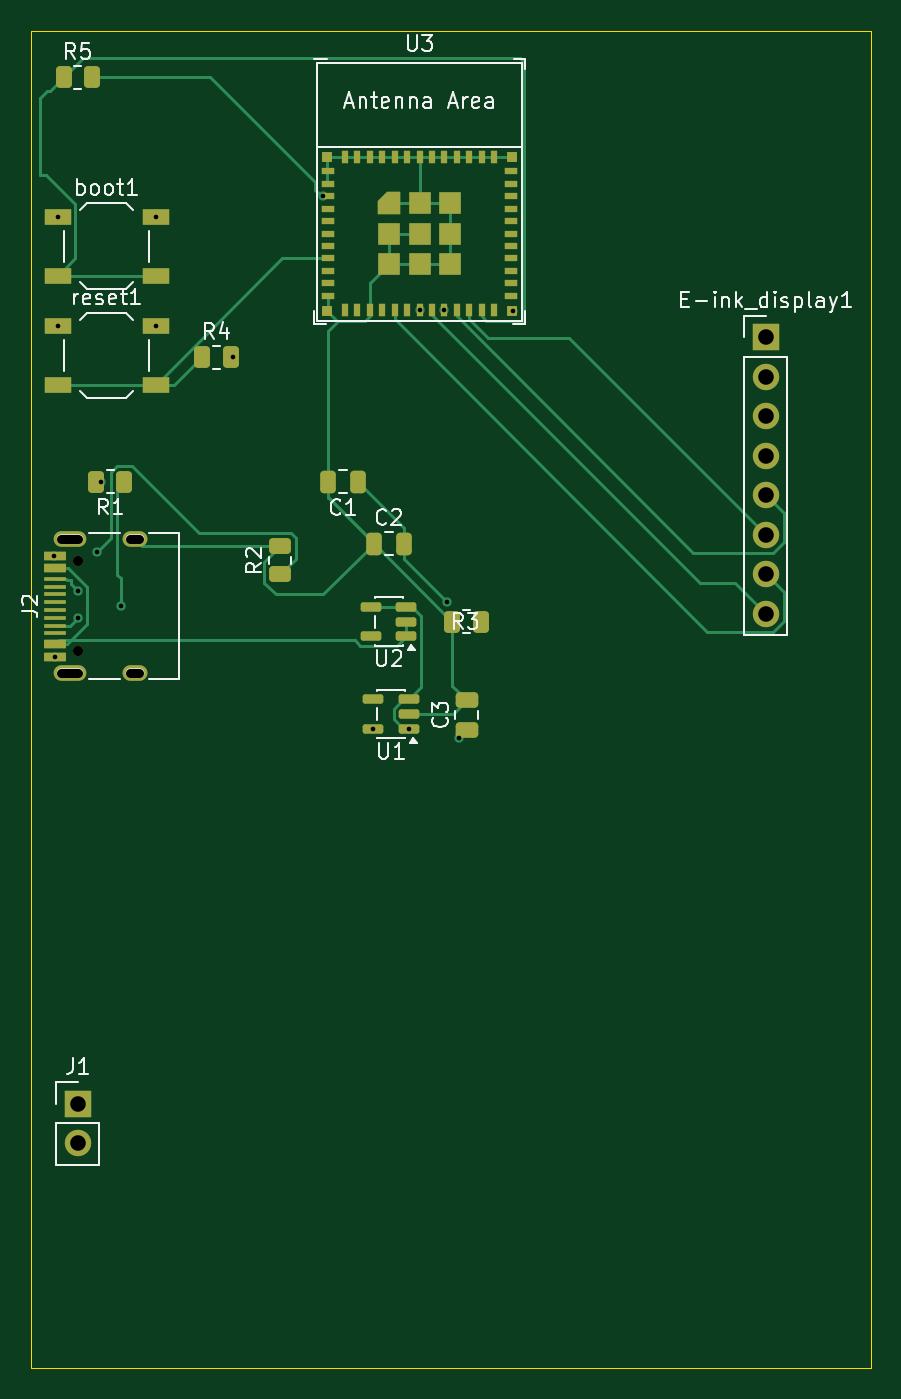
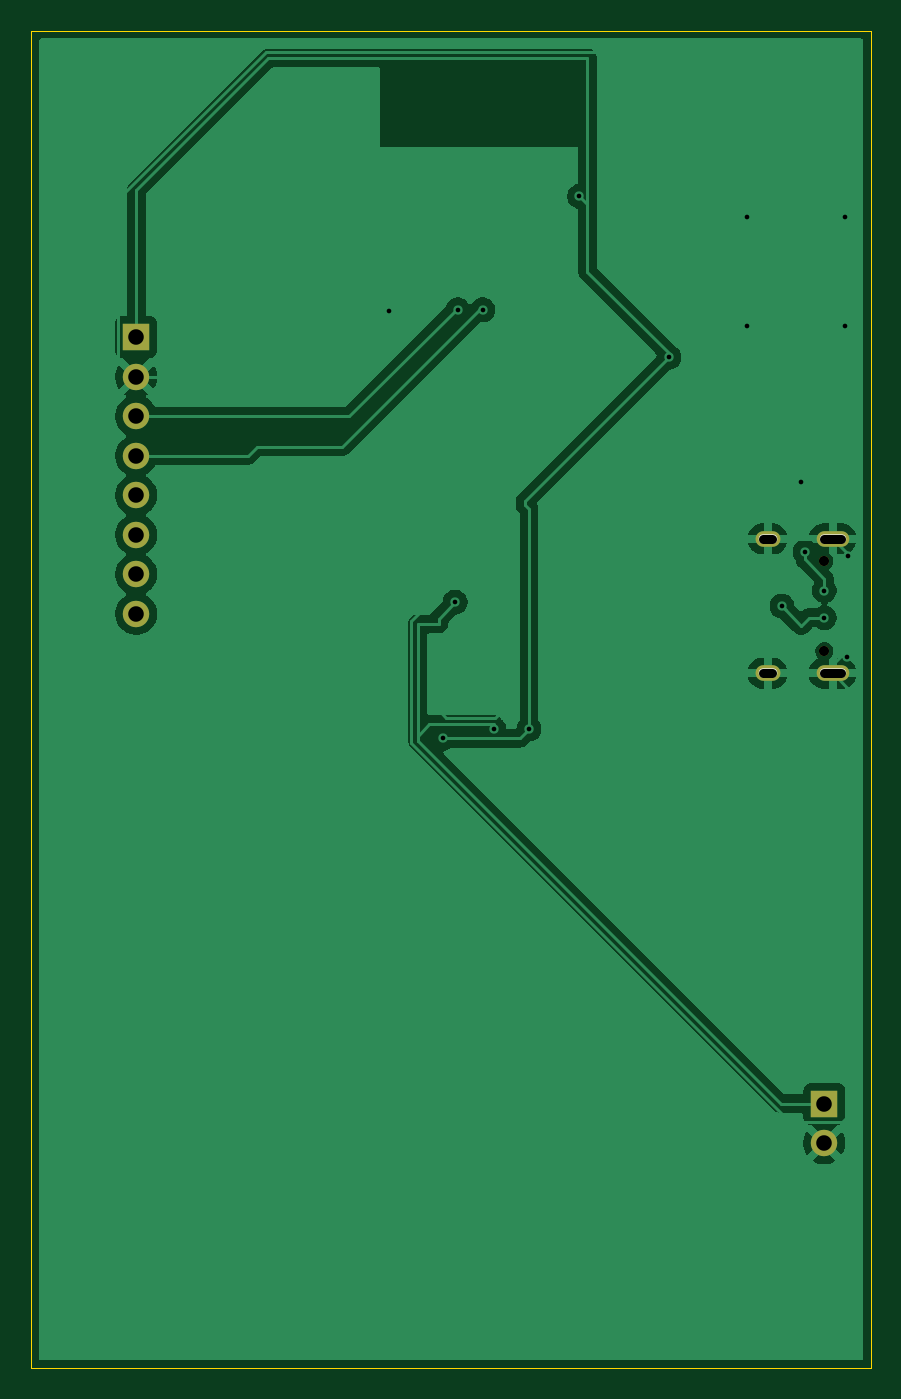
Circuit board: 10 layer files. Board 54.0 x 86.0 mm.
- bottom_copper: Digital ID Card pcb-B_Cu.gbr (48656 bytes)
- bottom_mask: Digital ID Card pcb-B_Mask.gbr (1586 bytes)
- paste: Digital ID Card pcb-B_Paste.gbr (959 bytes)
- bottom_silk: Digital ID Card pcb-B_Silkscreen.gbr (960 bytes)
- outline: Digital ID Card pcb-Edge_Cuts.gbr (1113 bytes)
- top_copper: Digital ID Card pcb-F_Cu.gbr (19123 bytes)
- top_mask: Digital ID Card pcb-F_Mask.gbr (6259 bytes)
- paste: Digital ID Card pcb-F_Paste.gbr (5644 bytes)
- top_silk: Digital ID Card pcb-F_Silkscreen.gbr (31583 bytes)
- drill: Digital ID Card pcb.drl (1076 bytes)

=== bottom_copper: Digital ID Card pcb-B_Cu.gbr (48656 bytes, source omitted) ===
=== bottom_mask: Digital ID Card pcb-B_Mask.gbr ===
%TF.GenerationSoftware,KiCad,Pcbnew,9.0.6*%
%TF.CreationDate,2026-07-21T02:03:05+05:30*%
%TF.ProjectId,Digital ID Card pcb,44696769-7461-46c2-9049-442043617264,rev?*%
%TF.SameCoordinates,Original*%
%TF.FileFunction,Soldermask,Bot*%
%TF.FilePolarity,Negative*%
%FSLAX46Y46*%
G04 Gerber Fmt 4.6, Leading zero omitted, Abs format (unit mm)*
G04 Created by KiCad (PCBNEW 9.0.6) date 2026-07-21 02:03:05*
%MOMM*%
%LPD*%
G01*
G04 APERTURE LIST*
%ADD10C,0.650000*%
%ADD11O,2.100000X1.000000*%
%ADD12O,1.600000X1.000000*%
%ADD13R,1.700000X1.700000*%
%ADD14C,1.700000*%
%ADD15C,0.350000*%
%ADD16O,1.700000X0.600000*%
%ADD17O,1.200000X0.600000*%
G04 APERTURE END LIST*
D10*
%TO.C,J2*%
X70000000Y-63890000D03*
X70000000Y-58110000D03*
D11*
X69470000Y-65320000D03*
D12*
X73650000Y-65320000D03*
D11*
X69470000Y-56680000D03*
D12*
X73650000Y-56680000D03*
%TD*%
D13*
%TO.C,J1*%
X70000000Y-93000000D03*
D14*
X70000000Y-95540000D03*
%TD*%
D13*
%TO.C,E-ink_display1*%
X114250000Y-43710000D03*
D14*
X114250000Y-46250000D03*
X114250000Y-48790000D03*
X114250000Y-51330000D03*
X114250000Y-53870000D03*
X114250000Y-56410000D03*
X114250000Y-58950000D03*
X114250000Y-61490000D03*
%TD*%
D15*
X70000000Y-63890000D03*
X70000000Y-58110000D03*
D16*
X69470000Y-65320000D03*
D17*
X73650000Y-65320000D03*
D16*
X69470000Y-56680000D03*
D17*
X73650000Y-56680000D03*
D15*
X70000000Y-93000000D03*
X70000000Y-95540000D03*
X114250000Y-43710000D03*
X114250000Y-46250000D03*
X114250000Y-48790000D03*
X114250000Y-51330000D03*
X114250000Y-53870000D03*
X114250000Y-56410000D03*
X114250000Y-58950000D03*
X114250000Y-61490000D03*
M02*

=== paste: Digital ID Card pcb-B_Paste.gbr ===
%TF.GenerationSoftware,KiCad,Pcbnew,9.0.6*%
%TF.CreationDate,2026-07-21T02:03:05+05:30*%
%TF.ProjectId,Digital ID Card pcb,44696769-7461-46c2-9049-442043617264,rev?*%
%TF.SameCoordinates,Original*%
%TF.FileFunction,Paste,Bot*%
%TF.FilePolarity,Positive*%
%FSLAX46Y46*%
G04 Gerber Fmt 4.6, Leading zero omitted, Abs format (unit mm)*
G04 Created by KiCad (PCBNEW 9.0.6) date 2026-07-21 02:03:05*
%MOMM*%
%LPD*%
G01*
G04 APERTURE LIST*
%ADD10C,0.350000*%
%ADD11O,1.700000X0.600000*%
%ADD12O,1.200000X0.600000*%
G04 APERTURE END LIST*
D10*
X70000000Y-63890000D03*
X70000000Y-58110000D03*
D11*
X69470000Y-65320000D03*
D12*
X73650000Y-65320000D03*
D11*
X69470000Y-56680000D03*
D12*
X73650000Y-56680000D03*
D10*
X70000000Y-93000000D03*
X70000000Y-95540000D03*
X114250000Y-43710000D03*
X114250000Y-46250000D03*
X114250000Y-48790000D03*
X114250000Y-51330000D03*
X114250000Y-53870000D03*
X114250000Y-56410000D03*
X114250000Y-58950000D03*
X114250000Y-61490000D03*
M02*

=== bottom_silk: Digital ID Card pcb-B_Silkscreen.gbr ===
%TF.GenerationSoftware,KiCad,Pcbnew,9.0.6*%
%TF.CreationDate,2026-07-21T02:03:05+05:30*%
%TF.ProjectId,Digital ID Card pcb,44696769-7461-46c2-9049-442043617264,rev?*%
%TF.SameCoordinates,Original*%
%TF.FileFunction,Legend,Bot*%
%TF.FilePolarity,Positive*%
%FSLAX46Y46*%
G04 Gerber Fmt 4.6, Leading zero omitted, Abs format (unit mm)*
G04 Created by KiCad (PCBNEW 9.0.6) date 2026-07-21 02:03:05*
%MOMM*%
%LPD*%
G01*
G04 APERTURE LIST*
%ADD10C,0.350000*%
%ADD11O,1.700000X0.600000*%
%ADD12O,1.200000X0.600000*%
G04 APERTURE END LIST*
D10*
X70000000Y-63890000D03*
X70000000Y-58110000D03*
D11*
X69470000Y-65320000D03*
D12*
X73650000Y-65320000D03*
D11*
X69470000Y-56680000D03*
D12*
X73650000Y-56680000D03*
D10*
X70000000Y-93000000D03*
X70000000Y-95540000D03*
X114250000Y-43710000D03*
X114250000Y-46250000D03*
X114250000Y-48790000D03*
X114250000Y-51330000D03*
X114250000Y-53870000D03*
X114250000Y-56410000D03*
X114250000Y-58950000D03*
X114250000Y-61490000D03*
M02*

=== outline: Digital ID Card pcb-Edge_Cuts.gbr ===
%TF.GenerationSoftware,KiCad,Pcbnew,9.0.6*%
%TF.CreationDate,2026-07-21T02:03:05+05:30*%
%TF.ProjectId,Digital ID Card pcb,44696769-7461-46c2-9049-442043617264,rev?*%
%TF.SameCoordinates,Original*%
%TF.FileFunction,Profile,NP*%
%FSLAX46Y46*%
G04 Gerber Fmt 4.6, Leading zero omitted, Abs format (unit mm)*
G04 Created by KiCad (PCBNEW 9.0.6) date 2026-07-21 02:03:05*
%MOMM*%
%LPD*%
G01*
G04 APERTURE LIST*
%TA.AperFunction,Profile*%
%ADD10C,0.050000*%
%TD*%
%ADD11C,0.350000*%
%ADD12O,1.700000X0.600000*%
%ADD13O,1.200000X0.600000*%
G04 APERTURE END LIST*
D10*
X67000000Y-24000000D02*
X121000000Y-24000000D01*
X121000000Y-110000000D01*
X67000000Y-110000000D01*
X67000000Y-24000000D01*
D11*
X70000000Y-63890000D03*
X70000000Y-58110000D03*
D12*
X69470000Y-65320000D03*
D13*
X73650000Y-65320000D03*
D12*
X69470000Y-56680000D03*
D13*
X73650000Y-56680000D03*
D11*
X70000000Y-93000000D03*
X70000000Y-95540000D03*
X114250000Y-43710000D03*
X114250000Y-46250000D03*
X114250000Y-48790000D03*
X114250000Y-51330000D03*
X114250000Y-53870000D03*
X114250000Y-56410000D03*
X114250000Y-58950000D03*
X114250000Y-61490000D03*
M02*

=== top_copper: Digital ID Card pcb-F_Cu.gbr (19123 bytes, source omitted) ===
=== top_mask: Digital ID Card pcb-F_Mask.gbr (6259 bytes, source omitted) ===
=== paste: Digital ID Card pcb-F_Paste.gbr ===
%TF.GenerationSoftware,KiCad,Pcbnew,9.0.6*%
%TF.CreationDate,2026-07-21T02:03:05+05:30*%
%TF.ProjectId,Digital ID Card pcb,44696769-7461-46c2-9049-442043617264,rev?*%
%TF.SameCoordinates,Original*%
%TF.FileFunction,Paste,Top*%
%TF.FilePolarity,Positive*%
%FSLAX46Y46*%
G04 Gerber Fmt 4.6, Leading zero omitted, Abs format (unit mm)*
G04 Created by KiCad (PCBNEW 9.0.6) date 2026-07-21 02:03:05*
%MOMM*%
%LPD*%
G01*
G04 APERTURE LIST*
G04 Aperture macros list*
%AMRoundRect*
0 Rectangle with rounded corners*
0 $1 Rounding radius*
0 $2 $3 $4 $5 $6 $7 $8 $9 X,Y pos of 4 corners*
0 Add a 4 corners polygon primitive as box body*
4,1,4,$2,$3,$4,$5,$6,$7,$8,$9,$2,$3,0*
0 Add four circle primitives for the rounded corners*
1,1,$1+$1,$2,$3*
1,1,$1+$1,$4,$5*
1,1,$1+$1,$6,$7*
1,1,$1+$1,$8,$9*
0 Add four rect primitives between the rounded corners*
20,1,$1+$1,$2,$3,$4,$5,0*
20,1,$1+$1,$4,$5,$6,$7,0*
20,1,$1+$1,$6,$7,$8,$9,0*
20,1,$1+$1,$8,$9,$2,$3,0*%
%AMFreePoly0*
4,1,6,0.725000,-0.725000,-0.725000,-0.725000,-0.725000,0.125000,-0.125000,0.725000,0.725000,0.725000,0.725000,-0.725000,0.725000,-0.725000,$1*%
G04 Aperture macros list end*
%ADD10RoundRect,0.250000X0.262500X0.450000X-0.262500X0.450000X-0.262500X-0.450000X0.262500X-0.450000X0*%
%ADD11R,0.800000X0.400000*%
%ADD12R,0.400000X0.800000*%
%ADD13FreePoly0,0.000000*%
%ADD14R,1.450000X1.450000*%
%ADD15R,0.700000X0.700000*%
%ADD16R,1.450000X0.600000*%
%ADD17R,1.450000X0.300000*%
%ADD18R,1.700000X1.000000*%
%ADD19RoundRect,0.250000X0.475000X-0.250000X0.475000X0.250000X-0.475000X0.250000X-0.475000X-0.250000X0*%
%ADD20RoundRect,0.250000X0.450000X-0.262500X0.450000X0.262500X-0.450000X0.262500X-0.450000X-0.262500X0*%
%ADD21RoundRect,0.250000X-0.262500X-0.450000X0.262500X-0.450000X0.262500X0.450000X-0.262500X0.450000X0*%
%ADD22RoundRect,0.150000X0.512500X0.150000X-0.512500X0.150000X-0.512500X-0.150000X0.512500X-0.150000X0*%
%ADD23RoundRect,0.250000X-0.250000X-0.475000X0.250000X-0.475000X0.250000X0.475000X-0.250000X0.475000X0*%
%ADD24RoundRect,0.250000X0.250000X0.475000X-0.250000X0.475000X-0.250000X-0.475000X0.250000X-0.475000X0*%
%ADD25C,0.350000*%
%ADD26O,1.700000X0.600000*%
%ADD27O,1.200000X0.600000*%
G04 APERTURE END LIST*
D10*
%TO.C,R1*%
X73000000Y-53000000D03*
X71175000Y-53000000D03*
%TD*%
D11*
%TO.C,U3*%
X86075000Y-33050000D03*
X86075000Y-33850000D03*
X86075000Y-34650000D03*
X86075000Y-35450000D03*
X86075000Y-36250000D03*
X86075000Y-37050000D03*
X86075000Y-37850000D03*
X86075000Y-38650000D03*
X86075000Y-39450000D03*
X86075000Y-40250000D03*
X86075000Y-41050000D03*
D12*
X87175000Y-41950000D03*
X87975000Y-41950000D03*
X88775000Y-41950000D03*
X89575000Y-41950000D03*
X90375000Y-41950000D03*
X91175000Y-41950000D03*
X91975000Y-41950000D03*
X92775000Y-41950000D03*
X93575000Y-41950000D03*
X94375000Y-41950000D03*
X95175000Y-41950000D03*
X95975000Y-41950000D03*
X96775000Y-41950000D03*
D11*
X97875000Y-41050000D03*
X97875000Y-40250000D03*
X97875000Y-39450000D03*
X97875000Y-38650000D03*
X97875000Y-37850000D03*
X97875000Y-37050000D03*
X97875000Y-36250000D03*
X97875000Y-35450000D03*
X97875000Y-34650000D03*
X97875000Y-33850000D03*
X97875000Y-33050000D03*
D12*
X96775000Y-32150000D03*
X95975000Y-32150000D03*
X95175000Y-32150000D03*
X94375000Y-32150000D03*
X93575000Y-32150000D03*
X92775000Y-32150000D03*
X91975000Y-32150000D03*
X91175000Y-32150000D03*
X90375000Y-32150000D03*
X89575000Y-32150000D03*
X88775000Y-32150000D03*
X87975000Y-32150000D03*
X87175000Y-32150000D03*
D13*
X90000000Y-35075000D03*
D14*
X90000000Y-37050000D03*
X90000000Y-39025000D03*
X91975000Y-35075000D03*
X91975000Y-37050000D03*
X91975000Y-39025000D03*
X93950000Y-35075000D03*
X93950000Y-37050000D03*
X93950000Y-39025000D03*
D15*
X97925000Y-32100000D03*
X97925000Y-42000000D03*
X86025000Y-42000000D03*
X86025000Y-32100000D03*
%TD*%
D16*
%TO.C,J2*%
X68555000Y-64250000D03*
X68555000Y-63450000D03*
D17*
X68555000Y-62250000D03*
X68555000Y-61250000D03*
X68555000Y-60750000D03*
X68555000Y-59750000D03*
D16*
X68555000Y-58550000D03*
X68555000Y-57750000D03*
X68555000Y-57750000D03*
X68555000Y-58550000D03*
D17*
X68555000Y-59250000D03*
X68555000Y-60250000D03*
X68555000Y-61750000D03*
X68555000Y-62750000D03*
D16*
X68555000Y-63450000D03*
X68555000Y-64250000D03*
%TD*%
D18*
%TO.C,reset1*%
X68700000Y-43000000D03*
X75000000Y-43000000D03*
X68700000Y-46800000D03*
X75000000Y-46800000D03*
%TD*%
D19*
%TO.C,C3*%
X95000000Y-68950000D03*
X95000000Y-67050000D03*
%TD*%
D20*
%TO.C,R2*%
X83000000Y-58962500D03*
X83000000Y-57137500D03*
%TD*%
D21*
%TO.C,R5*%
X69087500Y-27000000D03*
X70912500Y-27000000D03*
%TD*%
D18*
%TO.C,boot1*%
X68700000Y-35950000D03*
X75000000Y-35950000D03*
X68700000Y-39750000D03*
X75000000Y-39750000D03*
%TD*%
D22*
%TO.C,U2*%
X91137500Y-62950000D03*
X91137500Y-62000000D03*
X91137500Y-61050000D03*
X88862500Y-61050000D03*
X88862500Y-62950000D03*
%TD*%
%TO.C,U1*%
X91275000Y-68900000D03*
X91275000Y-67950000D03*
X91275000Y-67000000D03*
X89000000Y-67000000D03*
X89000000Y-68900000D03*
%TD*%
D21*
%TO.C,R4*%
X78000000Y-45000000D03*
X79825000Y-45000000D03*
%TD*%
D10*
%TO.C,R3*%
X95912500Y-62000000D03*
X94087500Y-62000000D03*
%TD*%
D23*
%TO.C,C2*%
X89050000Y-57000000D03*
X90950000Y-57000000D03*
%TD*%
D24*
%TO.C,C1*%
X88000000Y-53000000D03*
X86100000Y-53000000D03*
%TD*%
D25*
X70000000Y-63890000D03*
X70000000Y-58110000D03*
D26*
X69470000Y-65320000D03*
D27*
X73650000Y-65320000D03*
D26*
X69470000Y-56680000D03*
D27*
X73650000Y-56680000D03*
D25*
X70000000Y-93000000D03*
X70000000Y-95540000D03*
X114250000Y-43710000D03*
X114250000Y-46250000D03*
X114250000Y-48790000D03*
X114250000Y-51330000D03*
X114250000Y-53870000D03*
X114250000Y-56410000D03*
X114250000Y-58950000D03*
X114250000Y-61490000D03*
M02*

=== top_silk: Digital ID Card pcb-F_Silkscreen.gbr (31583 bytes, source omitted) ===
=== drill: Digital ID Card pcb.drl ===
M48
; DRILL file {KiCad 9.0.6} date 2026-07-21T02:03:06+0530
; FORMAT={-:-/ absolute / metric / decimal}
; #@! TF.CreationDate,2026-07-21T02:03:06+05:30
; #@! TF.GenerationSoftware,Kicad,Pcbnew,9.0.6
; #@! TF.FileFunction,MixedPlating,1,2
FMAT,2
METRIC
; #@! TA.AperFunction,Plated,PTH,ViaDrill
T1C0.300
; #@! TA.AperFunction,Plated,PTH,ComponentDrill
T2C0.600
; #@! TA.AperFunction,Plated,PTH,ComponentDrill
T3C1.000
; #@! TA.AperFunction,NonPlated,NPTH,ComponentDrill
T4C0.650
%
G90
G05
T1
X68.5Y-57.75
X68.555Y-64.25
X68.7Y-35.95
X68.7Y-43.0
X70.0Y-60.0
X70.0Y-61.75
X71.25Y-57.5
X71.5Y-53.0
X72.75Y-61.0
X75.0Y-36.0
X75.0Y-43.0
X80.0Y-45.0
X85.75Y-34.65
X89.0Y-68.9
X91.275Y-68.9
X91.975Y-41.95
X93.575Y-41.95
X93.75Y-60.75
X94.499Y-69.501
X98.0Y-42.0
T3
X70.0Y-93.0
X70.0Y-95.54
X114.25Y-43.71
X114.25Y-46.25
X114.25Y-48.79
X114.25Y-51.33
X114.25Y-53.87
X114.25Y-56.41
X114.25Y-58.95
X114.25Y-61.49
T4
X70.0Y-58.11
X70.0Y-63.89
T2
X68.92Y-56.68G85X70.02Y-56.68
G05
X68.92Y-65.32G85X70.02Y-65.32
G05
X73.35Y-56.68G85X73.95Y-56.68
G05
X73.35Y-65.32G85X73.95Y-65.32
G05
M30
